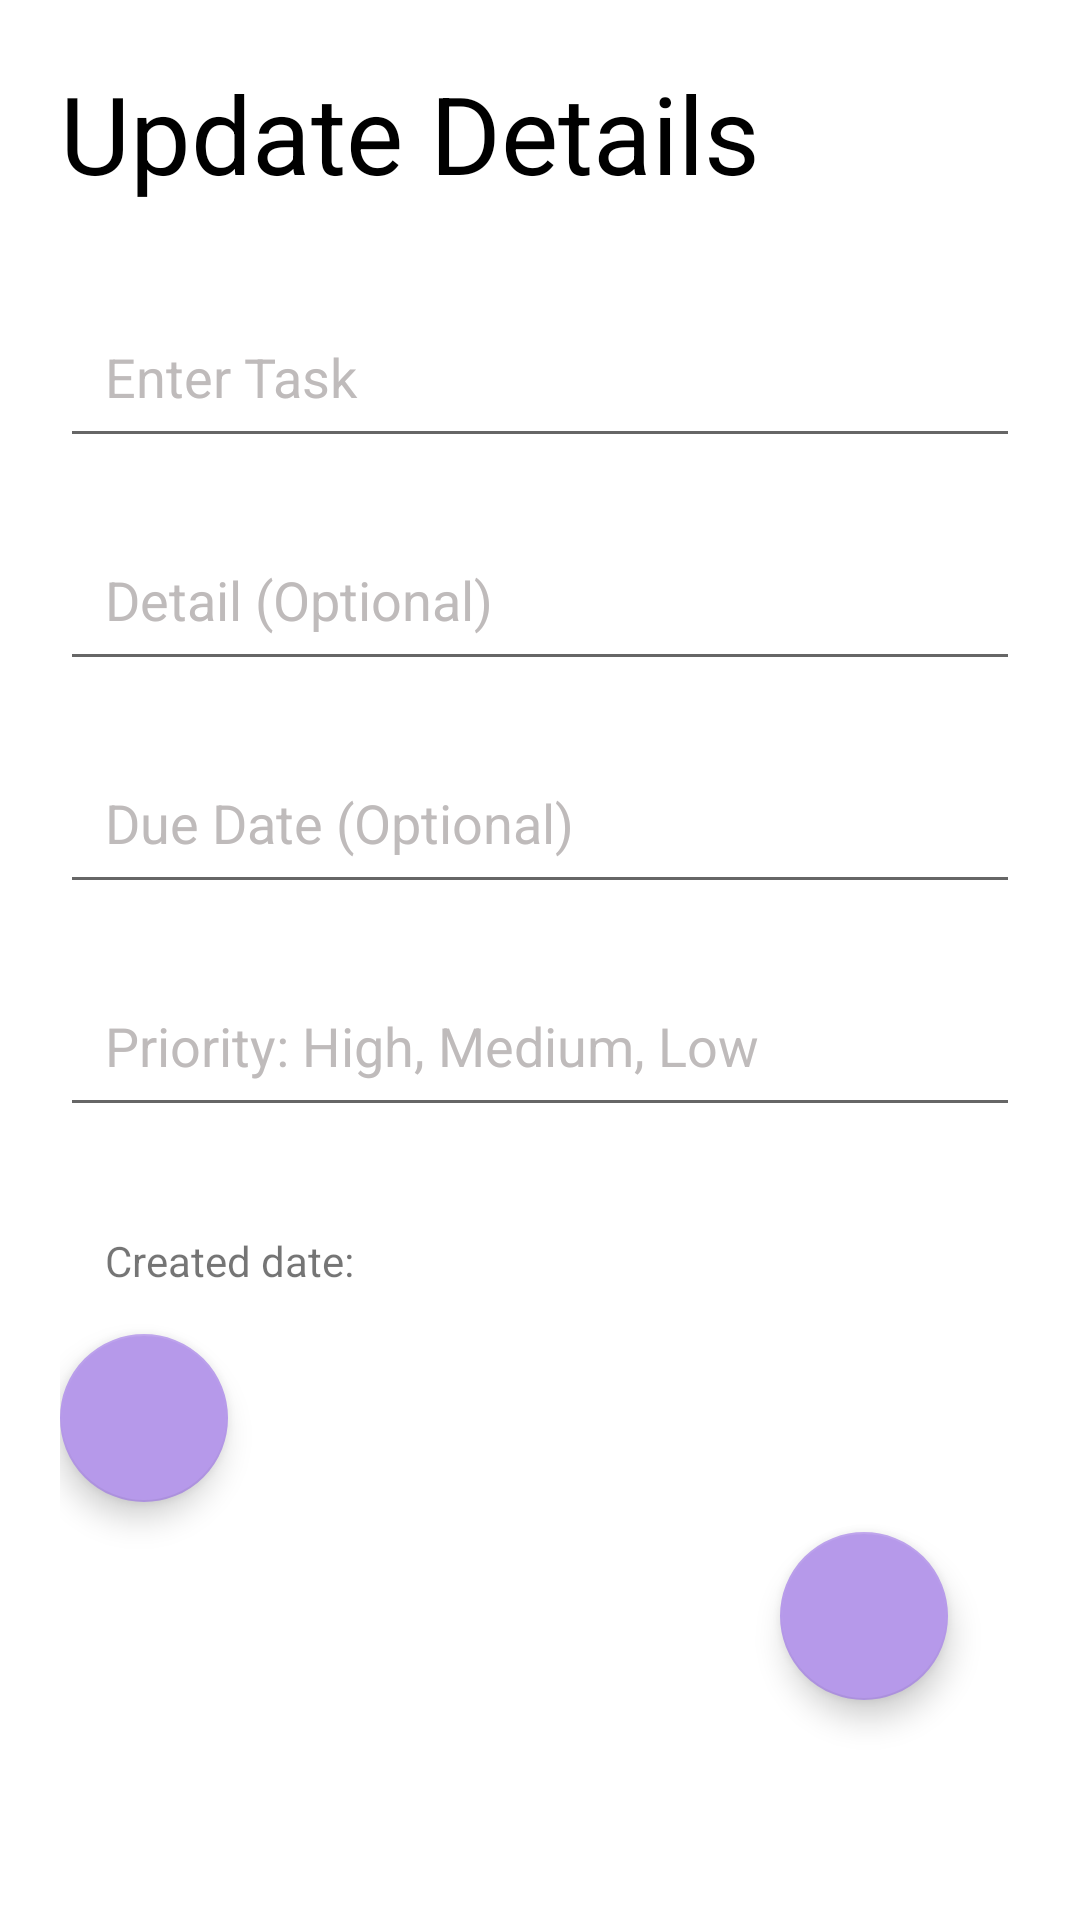

Reconstruct the res/layout file that produces this screen, plus the resources it refers to.
<!-- AndroidManifest.xml: application theme Theme.Tasks -->
<!-- res/layout/activity_update_card.xml -->
<?xml version="1.0" encoding="utf-8"?>
<LinearLayout xmlns:android="http://schemas.android.com/apk/res/android"
    xmlns:app="http://schemas.android.com/apk/res-auto"
    xmlns:tools="http://schemas.android.com/tools"
    android:background="@color/white"
    android:layout_width="match_parent"
    android:layout_height="match_parent"
    android:orientation="vertical"
    android:padding="20dp">

    <TextView
        android:layout_width="wrap_content"
        android:layout_height="wrap_content"
        android:gravity="center"
        android:text="Update Details"
        android:textColor="@color/black"
        android:textSize="36sp" />

    <EditText
        android:id="@+id/create_task"
        android:layout_width="match_parent"
        android:layout_height="wrap_content"
        android:hint="Enter Task"
        android:layout_marginTop="30dp"
        android:padding="15dp"
        android:textColorHint="#BFBBBB" />

    <EditText
        android:id="@+id/create_detail"
        android:layout_width="match_parent"
        android:layout_height="wrap_content"
        android:layout_marginTop="20dp"
        android:lines="1"
        android:hint="Detail (Optional)"
        android:padding="15dp"
        android:textColorHint="#BFBBBB" />

    <EditText
        android:id="@+id/create_deuDate"
        android:layout_width="match_parent"
        android:layout_height="wrap_content"
        android:layout_marginTop="20dp"
        android:hint="Due Date (Optional)"
        android:padding="15dp"
        android:textColorHint="#BFBBBB" />


    <EditText
        android:id="@+id/create_priority"
        android:layout_width="match_parent"
        android:layout_height="wrap_content"
        android:layout_marginTop="20dp"
        android:hint="Priority: High, Medium, Low"
        android:padding="15dp"
        android:textColorHint="#BFBBBB" />

    <TextView
        android:id="@+id/date_created"
        android:layout_width="match_parent"
        android:layout_height="wrap_content"
        android:layout_marginTop="20dp"
        android:text="Created date:"
        android:padding="15dp"
        android:textColorHint="#BFBBBB"/>
    <com.google.android.material.floatingactionbutton.FloatingActionButton
        android:id="@+id/deleteBtn"
        android:layout_width="wrap_content"
        android:layout_height="match_parent"
        android:layout_marginBottom="10dp"
        android:clickable="true"
        android:paddingLeft="15dp"
        app:srcCompat="@drawable/ic_baseline_delete_24" />

    <com.google.android.material.floatingactionbutton.FloatingActionButton
        android:id="@+id/updateBtn"
        android:layout_width="wrap_content"
        android:layout_height="match_parent"
        android:layout_marginLeft="240dp"
        android:clickable="true"
        android:paddingRight="15dp"
        app:srcCompat="@drawable/ic_baseline_check_24" />

    <LinearLayout
        android:layout_width="wrap_content"
        android:layout_height="wrap_content"
        android:layout_gravity="center|bottom"
        android:layout_marginTop="150dp"
        android:orientation="horizontal">




    </LinearLayout>


</LinearLayout>
<!-- resources referenced by this layout -->
<resources>
  <style name="Theme.Tasks" parent="Theme.MaterialComponents.DayNight.DarkActionBar">
          
          <item name="colorPrimary">@color/purple_500</item>
          <item name="colorPrimaryVariant">@color/purple_700</item>
          <item name="colorOnPrimary">@color/white</item>
          
          <item name="colorSecondary">#B699EA</item>
          <item name="colorSecondaryVariant">#BD96F0</item>
          <item name="colorOnSecondary">@color/white</item>
          
          <item name="android:statusBarColor" tools:targetApi="l">?attr/colorPrimaryVariant</item>
          
      </style>
  <!-- not gathered from this repository: default colours our renderer supplied (Android Studio template values) -->
  <color name="purple_500">#FF6200EE</color>
  <color name="purple_700">#FF3700B3</color>
  <color name="black">#FF000000</color>
  <color name="white">#FFFFFFFF</color>
</resources>
